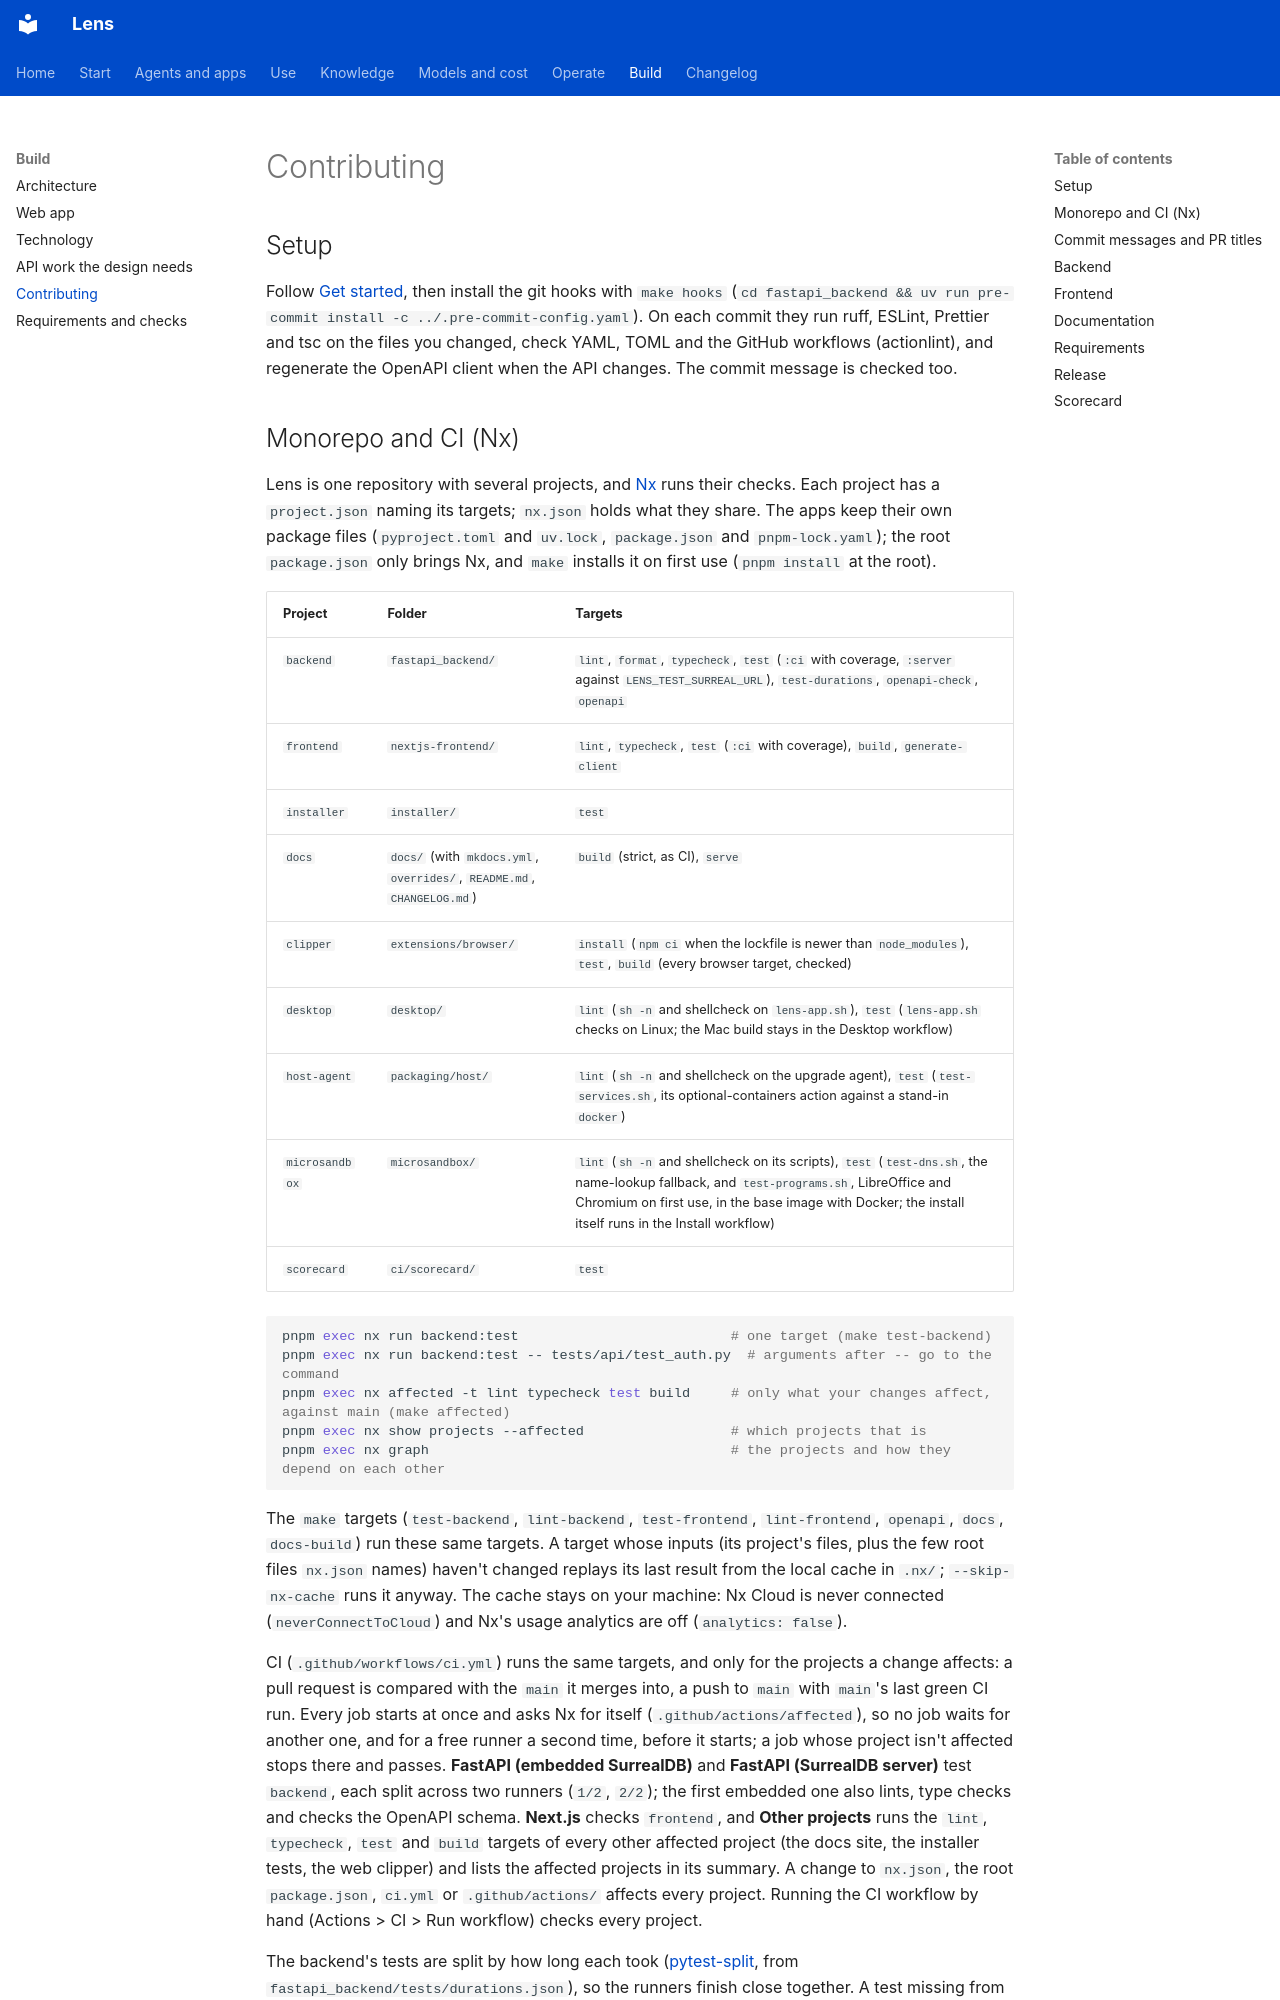

repository: adeelahmad/lense · page: contributing/index.html · generator: mkdocs

# Contributing

## Setup

Follow [Get started](get-started.md), then install the git hooks with `make hooks`
(`cd fastapi_backend && uv run pre-commit install -c ../.pre-commit-config.yaml`). On each commit they run ruff,
ESLint, Prettier and tsc on the files you changed, check YAML, TOML and the GitHub workflows (actionlint), and
regenerate the OpenAPI client when the API changes. The commit message is checked too.
